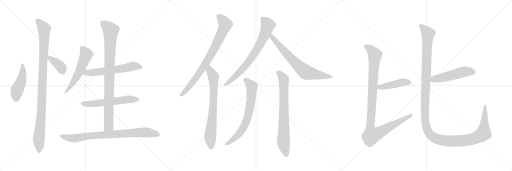
t = 0.00 s
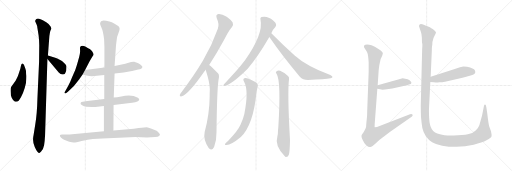
t = 3.09 s
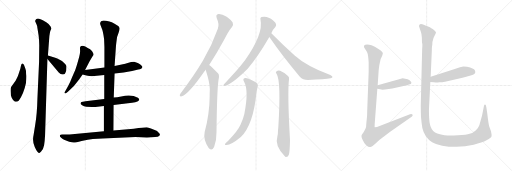
t = 6.17 s
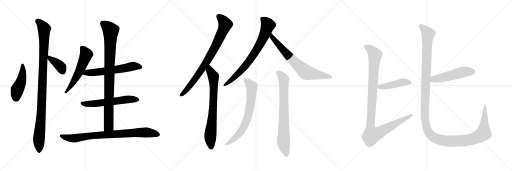
t = 9.26 s
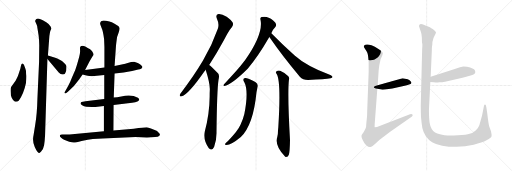
t = 12.34 s
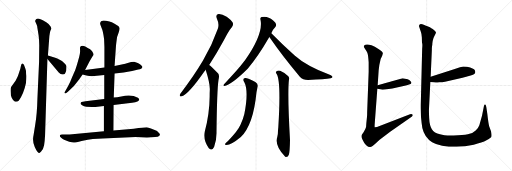
t = 15.43 s

The animated SVG that drew these frames (rendered in a browser with its animation timeline set to each time). Animation: 18 CSS @keyframes rules; one cycle of 15.43 s.

<svg version="1.1" viewBox="0 0 3072 1024" xmlns="http://www.w3.org/2000/svg">
  <g stroke="lightgray" stroke-dasharray="1,1" stroke-width="1" transform="scale(4, 4)">
    <line x1="0" y1="0" x2="256" y2="256"></line>
    <line x1="256" y1="0" x2="0" y2="256"></line>
    <line x1="128" y1="0" x2="128" y2="256"></line>
    <line x1="0" y1="128" x2="256" y2="128"></line>
    <line x1="256" y1="0" x2="512" y2="256"></line>
    <line x1="512" y1="0" x2="256" y2="256"></line>
    <line x1="384" y1="0" x2="384" y2="256"></line>
    <line x1="256" y1="128" x2="512" y2="128"></line>
    <line x1="512" y1="0" x2="768" y2="256"></line>
    <line x1="768" y1="0" x2="512" y2="256"></line>
    <line x1="640" y1="0" x2="640" y2="256"></line>
    <line x1="512" y1="128" x2="768" y2="128"></line>
  </g>
<g transform="scale(1, -1) translate(0, -850)">
   <style type="text/css">
    @keyframes keyframes0 {
      from {
       stroke: black;
       stroke-dashoffset: 463;
       stroke-width: 128;
       }
       60% {
       animation-timing-function: step-end;
       stroke: black;
       stroke-dashoffset: 0;
       stroke-width: 128;
       }
       to {
       stroke: black;
       stroke-width: 1024;
       }
       }
       #make-me-a-hanzi-animation-0 {
         animation: keyframes0 0.626790s both;
         animation-delay: 0.000000s;
         animation-timing-function: linear;
       }
    @keyframes keyframes1 {
      from {
       stroke: black;
       stroke-dashoffset: 1051;
       stroke-width: 128;
       }
       77% {
       animation-timing-function: step-end;
       stroke: black;
       stroke-dashoffset: 0;
       stroke-width: 128;
       }
       to {
       stroke: black;
       stroke-width: 1024;
       }
       }
       #make-me-a-hanzi-animation-1 {
         animation: keyframes1 1.105306s both;
         animation-delay: 0.626790s;
         animation-timing-function: linear;
       }
    @keyframes keyframes2 {
      from {
       stroke: black;
       stroke-dashoffset: 385;
       stroke-width: 128;
       }
       56% {
       animation-timing-function: step-end;
       stroke: black;
       stroke-dashoffset: 0;
       stroke-width: 128;
       }
       to {
       stroke: black;
       stroke-width: 1024;
       }
       }
       #make-me-a-hanzi-animation-2 {
         animation: keyframes2 0.563314s both;
         animation-delay: 1.732096s;
         animation-timing-function: linear;
       }
    @keyframes keyframes3 {
      from {
       stroke: black;
       stroke-dashoffset: 565;
       stroke-width: 128;
       }
       65% {
       animation-timing-function: step-end;
       stroke: black;
       stroke-dashoffset: 0;
       stroke-width: 128;
       }
       to {
       stroke: black;
       stroke-width: 1024;
       }
       }
       #make-me-a-hanzi-animation-3 {
         animation: keyframes3 0.709798s both;
         animation-delay: 2.295410s;
         animation-timing-function: linear;
       }
    @keyframes keyframes4 {
      from {
       stroke: black;
       stroke-dashoffset: 601;
       stroke-width: 128;
       }
       66% {
       animation-timing-function: step-end;
       stroke: black;
       stroke-dashoffset: 0;
       stroke-width: 128;
       }
       to {
       stroke: black;
       stroke-width: 1024;
       }
       }
       #make-me-a-hanzi-animation-4 {
         animation: keyframes4 0.739095s both;
         animation-delay: 3.005208s;
         animation-timing-function: linear;
       }
    @keyframes keyframes5 {
      from {
       stroke: black;
       stroke-dashoffset: 593;
       stroke-width: 128;
       }
       66% {
       animation-timing-function: step-end;
       stroke: black;
       stroke-dashoffset: 0;
       stroke-width: 128;
       }
       to {
       stroke: black;
       stroke-width: 1024;
       }
       }
       #make-me-a-hanzi-animation-5 {
         animation: keyframes5 0.732585s both;
         animation-delay: 3.744303s;
         animation-timing-function: linear;
       }
    @keyframes keyframes6 {
      from {
       stroke: black;
       stroke-dashoffset: 924;
       stroke-width: 128;
       }
       75% {
       animation-timing-function: step-end;
       stroke: black;
       stroke-dashoffset: 0;
       stroke-width: 128;
       }
       to {
       stroke: black;
       stroke-width: 1024;
       }
       }
       #make-me-a-hanzi-animation-6 {
         animation: keyframes6 1.001953s both;
         animation-delay: 4.476888s;
         animation-timing-function: linear;
       }
    @keyframes keyframes7 {
      from {
       stroke: black;
       stroke-dashoffset: 842;
       stroke-width: 128;
       }
       73% {
       animation-timing-function: step-end;
       stroke: black;
       stroke-dashoffset: 0;
       stroke-width: 128;
       }
       to {
       stroke: black;
       stroke-width: 1024;
       }
       }
       #make-me-a-hanzi-animation-7 {
         animation: keyframes7 0.935221s both;
         animation-delay: 5.478841s;
         animation-timing-function: linear;
       }
    @keyframes keyframes8 {
      from {
       stroke: black;
       stroke-dashoffset: 819;
       stroke-width: 128;
       }
       73% {
       animation-timing-function: step-end;
       stroke: black;
       stroke-dashoffset: 0;
       stroke-width: 128;
       }
       to {
       stroke: black;
       stroke-width: 1024;
       }
       }
       #make-me-a-hanzi-animation-8 {
         animation: keyframes8 0.916504s both;
         animation-delay: 6.414062s;
         animation-timing-function: linear;
       }
    @keyframes keyframes9 {
      from {
       stroke: black;
       stroke-dashoffset: 747;
       stroke-width: 128;
       }
       71% {
       animation-timing-function: step-end;
       stroke: black;
       stroke-dashoffset: 0;
       stroke-width: 128;
       }
       to {
       stroke: black;
       stroke-width: 1024;
       }
       }
       #make-me-a-hanzi-animation-9 {
         animation: keyframes9 0.857910s both;
         animation-delay: 7.330566s;
         animation-timing-function: linear;
       }
    @keyframes keyframes10 {
      from {
       stroke: black;
       stroke-dashoffset: 757;
       stroke-width: 128;
       }
       71% {
       animation-timing-function: step-end;
       stroke: black;
       stroke-dashoffset: 0;
       stroke-width: 128;
       }
       to {
       stroke: black;
       stroke-width: 1024;
       }
       }
       #make-me-a-hanzi-animation-10 {
         animation: keyframes10 0.866048s both;
         animation-delay: 8.188476s;
         animation-timing-function: linear;
       }
    @keyframes keyframes11 {
      from {
       stroke: black;
       stroke-dashoffset: 719;
       stroke-width: 128;
       }
       70% {
       animation-timing-function: step-end;
       stroke: black;
       stroke-dashoffset: 0;
       stroke-width: 128;
       }
       to {
       stroke: black;
       stroke-width: 1024;
       }
       }
       #make-me-a-hanzi-animation-11 {
         animation: keyframes11 0.835124s both;
         animation-delay: 9.054524s;
         animation-timing-function: linear;
       }
    @keyframes keyframes12 {
      from {
       stroke: black;
       stroke-dashoffset: 708;
       stroke-width: 128;
       }
       70% {
       animation-timing-function: step-end;
       stroke: black;
       stroke-dashoffset: 0;
       stroke-width: 128;
       }
       to {
       stroke: black;
       stroke-width: 1024;
       }
       }
       #make-me-a-hanzi-animation-12 {
         animation: keyframes12 0.826172s both;
         animation-delay: 9.889648s;
         animation-timing-function: linear;
       }
    @keyframes keyframes13 {
      from {
       stroke: black;
       stroke-dashoffset: 770;
       stroke-width: 128;
       }
       71% {
       animation-timing-function: step-end;
       stroke: black;
       stroke-dashoffset: 0;
       stroke-width: 128;
       }
       to {
       stroke: black;
       stroke-width: 1024;
       }
       }
       #make-me-a-hanzi-animation-13 {
         animation: keyframes13 0.876628s both;
         animation-delay: 10.715820s;
         animation-timing-function: linear;
       }
    @keyframes keyframes14 {
      from {
       stroke: black;
       stroke-dashoffset: 449;
       stroke-width: 128;
       }
       59% {
       animation-timing-function: step-end;
       stroke: black;
       stroke-dashoffset: 0;
       stroke-width: 128;
       }
       to {
       stroke: black;
       stroke-width: 1024;
       }
       }
       #make-me-a-hanzi-animation-14 {
         animation: keyframes14 0.615397s both;
         animation-delay: 11.592448s;
         animation-timing-function: linear;
       }
    @keyframes keyframes15 {
      from {
       stroke: black;
       stroke-dashoffset: 1082;
       stroke-width: 128;
       }
       78% {
       animation-timing-function: step-end;
       stroke: black;
       stroke-dashoffset: 0;
       stroke-width: 128;
       }
       to {
       stroke: black;
       stroke-width: 1024;
       }
       }
       #make-me-a-hanzi-animation-15 {
         animation: keyframes15 1.130534s both;
         animation-delay: 12.207845s;
         animation-timing-function: linear;
       }
    @keyframes keyframes16 {
      from {
       stroke: black;
       stroke-dashoffset: 511;
       stroke-width: 128;
       }
       62% {
       animation-timing-function: step-end;
       stroke: black;
       stroke-dashoffset: 0;
       stroke-width: 128;
       }
       to {
       stroke: black;
       stroke-width: 1024;
       }
       }
       #make-me-a-hanzi-animation-16 {
         animation: keyframes16 0.665853s both;
         animation-delay: 13.338379s;
         animation-timing-function: linear;
       }
    @keyframes keyframes17 {
      from {
       stroke: black;
       stroke-dashoffset: 1438;
       stroke-width: 128;
       }
       82% {
       animation-timing-function: step-end;
       stroke: black;
       stroke-dashoffset: 0;
       stroke-width: 128;
       }
       to {
       stroke: black;
       stroke-width: 1024;
       }
       }
       #make-me-a-hanzi-animation-17 {
         animation: keyframes17 1.420247s both;
         animation-delay: 14.004232s;
         animation-timing-function: linear;
       }
</style>
<path d="M 158.5 394.5 Q 156.5 407.5 155.5 428.5 Q 150.5 445.5 143.5 462.5 Q 129.5 481.5 125.5 455.5 Q 123.5 441.5 115.5 418.5 Q 108.5 395.5 105.5 390.5 L 93.5 366.5 L 66.5 329.5 Q 63.5 325.5 63.5 306.5 L 65.5 278.5 Q 68.5 266.5 77.5 252.5 Q 87.5 238.5 95.5 240.5 Q 105.5 240.5 113.5 248.5 Q 142.5 289.5 155.5 351.5 Q 158.5 376.5 158.5 394.5 Z" fill="lightgray"></path> 
<path d="M 270.5 40.5 L 284.5 497.5 L 287.5 518.5 L 294.5 610.5 Q 296.5 658.5 308.5 679.5 L 303.5 692.5 Q 299.5 703.5 277.5 717.5 Q 255.5 731.5 239.5 737.5 Q 224.5 742.5 216.5 735.5 Q 209.5 727.5 211.5 721.5 L 219.5 703.5 Q 224.5 691.5 223.5 688.5 L 231.5 639.5 Q 235.5 607.5 235.5 581.5 L 234.5 480.5 L 224.5 258.5 Q 222.5 169.5 211.5 103.5 L 201.5 40.5 Q 192.5 4.5 208.5 -30.5 Q 224.5 -66.5 236.5 -66.5 L 245.5 -59.5 Q 261.5 -42.5 264.5 -20.5 Q 268.5 1.5 270.5 40.5 Z" fill="lightgray"></path> 
<path d="M 284.5 497.5 L 352.5 416.5 Q 363.5 404.5 374.5 404.5 Q 385.5 403.5 389.5 408.5 Q 395.5 418.5 397.5 427.5 Q 399.5 448.5 398.5 454.5 Q 397.5 460.5 389.5 468.5 Q 376.5 485.5 343.5 499.5 L 331.5 504.5 L 287.5 518.5 C 259.5 527.5 265.5 520.5 284.5 497.5 Z" fill="lightgray"></path> 
<path d="M 510.5 430.5 L 538.5 484.5 L 556.5 514.5 Q 561.5 520.5 561.5 524.5 Q 562.5 528.5 553.5 542.5 Q 545.5 552.5 538.5 556.5 Q 532.5 559.5 511.5 572.5 Q 490.5 580.5 481.5 570.5 Q 478.5 566.5 480.5 549.5 Q 482.5 531.5 469.5 489.5 Q 457.5 446.5 451.5 431.5 L 432.5 387.5 Q 420.5 355.5 409.5 336.5 L 395.5 310.5 L 386.5 296.5 Q 386.5 292.5 390.5 290.5 Q 396.5 290.5 407.5 300.5 L 443.5 335.5 L 474.5 374.5 L 495.5 404.5 L 510.5 430.5 Z" fill="lightgray"></path> 
<path d="M 687.5 410.5 L 741.5 416.5 L 792.5 425.5 L 829.5 433.5 Q 851.5 436.5 854.5 448.5 Q 855.5 451.5 848.5 458.5 Q 842.5 465.5 826.5 472.5 Q 810.5 479.5 805.5 480.5 Q 800.5 481.5 786.5 479.5 L 751.5 468.5 L 687.5 454.5 L 626.5 445.5 L 510.5 430.5 C 480.5 426.5 466.5 413.5 495.5 404.5 L 518.5 397.5 Q 543.5 391.5 566.5 394.5 L 625.5 400.5 L 687.5 410.5 Z" fill="lightgray"></path> 
<path d="M 681.5 220.5 L 792.5 234.5 Q 835.5 241.5 835.5 254.5 L 833.5 258.5 L 827.5 264.5 Q 788.5 287.5 727.5 272.5 Q 701.5 267.5 682.5 265.5 L 625.5 256.5 L 512.5 243.5 Q 495.5 240.5 488.5 238.5 Q 485.5 236.5 483.5 231.5 Q 481.5 226.5 492.5 219.5 Q 503.5 211.5 517.5 210.5 L 550.5 208.5 Q 569.5 208.5 572.5 209.5 L 623.5 215.5 L 681.5 220.5 Z" fill="lightgray"></path> 
<path d="M 680.5 68.5 L 681.5 220.5 L 682.5 265.5 L 687.5 410.5 L 687.5 454.5 L 695.5 570.5 Q 696.5 585.5 702.5 628.5 L 711.5 654.5 Q 719.5 674.5 717.5 683.5 Q 713.5 691.5 709.5 695.5 Q 705.5 698.5 687.5 708.5 Q 669.5 717.5 656.5 721.5 Q 617.5 731.5 610.5 724.5 Q 607.5 723.5 602.5 717.5 L 600.5 710.5 Q 599.5 707.5 608.5 686.5 Q 618.5 665.5 624.5 616.5 L 626.5 569.5 L 626.5 445.5 L 625.5 400.5 L 625.5 256.5 L 623.5 215.5 L 623.5 63.5 C 623.5 33.5 680.5 38.5 680.5 68.5 Z" fill="lightgray"></path> 
<path d="M 831.5 82.5 L 802.5 78.5 L 680.5 68.5 L 623.5 63.5 L 417.5 44.5 L 372.5 44.5 Q 361.5 44.5 359.5 39.5 Q 357.5 33.5 365.5 25.5 Q 373.5 17.5 384.5 12.5 L 415.5 0.5 Q 433.5 -4.5 441.5 -4.5 Q 449.5 -5.5 489.5 4.5 Q 529.5 13.5 556.5 16.5 L 615.5 20.5 L 813.5 28.5 L 881.5 26.5 L 930.5 28.5 Q 949.5 28.5 954.5 34.5 Q 959.5 40.5 959.5 43.5 Q 960.5 45.5 953.5 52.5 Q 947.5 62.5 939.5 66.5 Q 931.5 70.5 909.5 78.5 Q 888.5 86.5 880.5 87.5 Q 873.5 87.5 831.5 82.5 Z" fill="lightgray"></path> 
<path d="M 1255.0 461.5 Q 1298.0 525.5 1344.0 610.5 Q 1369.0 662.5 1392.0 689.5 Q 1402.0 701.5 1396.0 715.5 Q 1390.0 728.5 1360.0 750.5 Q 1330.0 768.5 1311.0 766.5 Q 1292.0 763.5 1301.0 740.5 Q 1317.0 707.5 1307.0 678.5 Q 1273.0 581.5 1218.0 487.5 Q 1166.0 399.5 1091.0 300.5 Q 1081.0 288.5 1079.0 282.5 Q 1076.0 269.5 1091.0 273.5 Q 1130.0 283.5 1226.0 421.5 Q 1230.0 427.5 1234.0 432.5 L 1255.0 461.5 Z" fill="lightgray"></path> 
<path d="M 1234.0 432.5 Q 1258.0 357.5 1259.0 317.5 Q 1258.0 295.5 1258.0 272.5 Q 1257.0 166.5 1228.0 58.5 Q 1218.0 13.5 1252.0 -37.5 Q 1253.0 -37.5 1255.0 -40.5 Q 1273.0 -56.5 1285.0 -29.5 Q 1300.0 10.5 1299.0 57.5 Q 1302.0 313.5 1311.0 371.5 Q 1318.0 398.5 1309.0 409.5 Q 1264.0 457.5 1255.0 461.5 C 1231.0 480.5 1225.0 461.5 1234.0 432.5 Z" fill="lightgray"></path> 
<path d="M 1628.0 651.5 Q 1637.0 675.5 1652.0 689.5 Q 1659.0 696.5 1656.0 706.5 Q 1655.0 716.5 1639.0 728.5 Q 1603.0 758.5 1569.0 748.5 Q 1559.0 744.5 1563.0 732.5 Q 1582.0 648.5 1469.0 487.5 Q 1466.0 484.5 1464.0 481.5 Q 1430.0 435.5 1343.0 344.5 Q 1336.0 337.5 1346.0 335.5 Q 1388.0 341.5 1486.0 438.5 Q 1546.0 507.5 1616.0 628.5 L 1628.0 651.5 Z" fill="lightgray"></path> 
<path d="M 1616.0 628.5 Q 1695.0 513.5 1799.0 390.5 Q 1817.0 371.5 1848.0 371.5 Q 1951.0 375.5 1984.0 381.5 Q 1994.0 382.5 1995.0 388.5 Q 1996.0 392.5 1982.0 400.5 Q 1835.0 457.5 1768.0 518.5 Q 1702.0 576.5 1628.0 651.5 C 1607.0 672.5 1599.0 653.5 1616.0 628.5 Z" fill="lightgray"></path> 
<path d="M 1466.0 357.5 Q 1493.0 303.5 1466.0 167.5 Q 1459.0 137.5 1443.0 102.5 Q 1427.0 65.5 1368.0 5.5 Q 1353.0 -6.5 1350.0 -12.5 Q 1347.0 -19.5 1359.0 -19.5 Q 1387.0 -19.5 1445.0 28.5 Q 1520.0 101.5 1539.0 297.5 Q 1543.0 316.5 1545.0 327.5 Q 1552.0 346.5 1532.0 358.5 Q 1486.0 383.5 1471.0 382.5 Q 1452.0 379.5 1466.0 357.5 Z" fill="lightgray"></path> 
<path d="M 1660.0 407.5 Q 1687.0 365.5 1670.0 89.5 L 1668.0 68.5 Q 1668.0 43.5 1664.0 30.5 Q 1646.0 -23.5 1710.0 -87.5 Q 1711.0 -88.5 1715.0 -91.5 Q 1728.0 -92.5 1733.0 -77.5 Q 1739.0 -59.5 1740.0 10.5 Q 1724.0 292.5 1734.0 375.5 Q 1737.0 388.5 1728.0 395.5 Q 1703.0 417.5 1681.0 426.5 Q 1668.0 430.5 1658.0 422.5 Q 1651.0 418.5 1660.0 407.5 Z" fill="lightgray"></path> 
<path d="M 2446.0 375.0 L 2416.0 381.0 L 2266.0 339.0 C 2237.0 331.0 2234.0 323.0 2264.0 318.0 L 2281.0 315.0 Q 2290.0 312.0 2310.0 314.0 L 2354.0 320.0 L 2428.0 336.0 Q 2438.0 337.0 2459.0 345.0 Q 2473.0 351.0 2466.0 361.0 Q 2459.0 370.0 2446.0 375.0 Z" fill="lightgray"></path> 
<path d="M 2266.0 339.0 L 2272.0 430.0 Q 2275.0 462.0 2282.0 488.0 L 2284.0 497.0 Q 2296.0 520.0 2297.0 530.0 Q 2299.0 539.0 2273.0 556.0 Q 2247.0 573.0 2229.0 580.0 Q 2195.0 590.0 2185.0 578.0 Q 2182.0 572.0 2185.0 566.0 Q 2202.0 541.0 2205.0 532.0 Q 2209.0 523.0 2212.0 477.0 L 2212.0 420.0 L 2203.0 179.0 Q 2203.0 155.0 2202.0 150.0 L 2198.0 111.0 Q 2198.0 86.0 2192.0 77.0 L 2183.0 61.0 Q 2180.0 54.0 2175.0 49.0 Q 2170.0 44.0 2169.0 36.0 Q 2168.0 28.0 2174.0 15.0 Q 2181.0 1.0 2185.0 -5.0 Q 2189.0 -12.0 2199.0 -22.0 Q 2210.0 -32.0 2221.0 -31.0 Q 2233.0 -30.0 2255.0 -8.0 L 2276.0 11.0 L 2341.0 60.0 L 2470.0 150.0 Q 2479.0 157.0 2475.0 164.0 Q 2470.0 170.0 2460.0 166.0 L 2262.0 89.0 L 2249.0 87.0 Q 2247.0 86.0 2248.0 104.0 L 2264.0 318.0 L 2266.0 339.0 Z" fill="lightgray"></path> 
<path d="M 2626.0 356.0 L 2636.0 358.0 Q 2654.0 358.0 2670.0 361.0 L 2775.0 384.0 L 2819.0 396.0 Q 2852.0 404.0 2852.0 419.0 L 2849.0 430.0 Q 2844.0 440.0 2802.0 450.0 L 2780.0 452.0 L 2760.0 448.0 L 2724.0 435.0 L 2584.0 390.0 C 2555.0 381.0 2552.0 362.0 2582.0 359.0 L 2602.0 357.0 Q 2625.0 355.0 2626.0 356.0 Z" fill="lightgray"></path> 
<path d="M 2584.0 390.0 L 2591.0 548.0 Q 2591.0 566.0 2592.0 570.0 L 2594.0 585.0 Q 2593.0 599.0 2601.0 623.0 L 2608.0 638.0 Q 2616.0 652.0 2616.0 656.0 Q 2616.0 659.0 2607.0 668.0 Q 2595.0 680.0 2588.0 682.0 Q 2579.0 689.0 2572.0 691.0 Q 2565.0 693.0 2556.0 697.0 Q 2547.0 701.0 2534.0 705.0 Q 2522.0 708.0 2518.0 704.0 Q 2514.0 699.0 2514.0 694.0 L 2525.0 661.0 Q 2530.0 649.0 2531.0 627.0 L 2532.0 594.0 Q 2536.0 588.0 2533.0 558.0 L 2525.0 235.0 Q 2524.0 218.0 2526.0 149.0 Q 2529.0 115.0 2534.0 83.0 Q 2547.0 26.0 2593.0 -2.0 Q 2640.0 -30.0 2739.0 -30.0 Q 2790.0 -29.0 2842.0 -17.0 Q 2894.0 -6.0 2919.0 9.0 Q 2944.0 23.0 2948.0 29.0 Q 2952.0 41.0 2946.0 64.0 L 2935.0 94.0 Q 2930.0 113.0 2924.0 167.0 L 2918.0 207.0 Q 2916.0 224.0 2911.0 224.0 Q 2906.0 224.0 2904.0 216.0 L 2892.0 156.0 L 2876.0 99.0 Q 2872.0 85.0 2854.0 68.0 Q 2837.0 50.0 2807.0 45.0 Q 2778.0 40.0 2722.0 38.0 Q 2667.0 36.0 2640.0 46.0 Q 2605.0 53.0 2591.0 76.0 Q 2577.0 98.0 2575.0 143.0 Q 2573.0 187.0 2574.0 198.0 L 2582.0 359.0 L 2584.0 390.0 Z" fill="lightgray"></path> 
      <clipPath id="make-me-a-hanzi-clip-0">
      <path d="M 158.5 394.5 Q 156.5 407.5 155.5 428.5 Q 150.5 445.5 143.5 462.5 Q 129.5 481.5 125.5 455.5 Q 123.5 441.5 115.5 418.5 Q 108.5 395.5 105.5 390.5 L 93.5 366.5 L 66.5 329.5 Q 63.5 325.5 63.5 306.5 L 65.5 278.5 Q 68.5 266.5 77.5 252.5 Q 87.5 238.5 95.5 240.5 Q 105.5 240.5 113.5 248.5 Q 142.5 289.5 155.5 351.5 Q 158.5 376.5 158.5 394.5 Z" fill="lightgray"></path>
      </clipPath>
      <path clip-path="url(#make-me-a-hanzi-clip-0)" d="M 133.5 460.5 L 137.5 429.5 L 130.5 376.5 L 103.5 313.5 L 95.5 260.5 " fill="none" id="make-me-a-hanzi-animation-0" stroke-dasharray="335 670" stroke-linecap="round"></path>

      <clipPath id="make-me-a-hanzi-clip-1">
      <path d="M 270.5 40.5 L 284.5 497.5 L 287.5 518.5 L 294.5 610.5 Q 296.5 658.5 308.5 679.5 L 303.5 692.5 Q 299.5 703.5 277.5 717.5 Q 255.5 731.5 239.5 737.5 Q 224.5 742.5 216.5 735.5 Q 209.5 727.5 211.5 721.5 L 219.5 703.5 Q 224.5 691.5 223.5 688.5 L 231.5 639.5 Q 235.5 607.5 235.5 581.5 L 234.5 480.5 L 224.5 258.5 Q 222.5 169.5 211.5 103.5 L 201.5 40.5 Q 192.5 4.5 208.5 -30.5 Q 224.5 -66.5 236.5 -66.5 L 245.5 -59.5 Q 261.5 -42.5 264.5 -20.5 Q 268.5 1.5 270.5 40.5 Z" fill="lightgray"></path>
      </clipPath>
      <path clip-path="url(#make-me-a-hanzi-clip-1)" d="M 226.5 723.5 L 254.5 695.5 L 265.5 675.5 L 248.5 175.5 L 233.5 16.5 L 236.5 -56.5 " fill="none" id="make-me-a-hanzi-animation-1" stroke-dasharray="923 1846" stroke-linecap="round"></path>

      <clipPath id="make-me-a-hanzi-clip-2">
      <path d="M 284.5 497.5 L 352.5 416.5 Q 363.5 404.5 374.5 404.5 Q 385.5 403.5 389.5 408.5 Q 395.5 418.5 397.5 427.5 Q 399.5 448.5 398.5 454.5 Q 397.5 460.5 389.5 468.5 Q 376.5 485.5 343.5 499.5 L 331.5 504.5 L 287.5 518.5 C 259.5 527.5 265.5 520.5 284.5 497.5 Z" fill="lightgray"></path>
      </clipPath>
      <path clip-path="url(#make-me-a-hanzi-clip-2)" d="M 293.5 512.5 L 298.5 499.5 L 358.5 457.5 L 378.5 420.5 " fill="none" id="make-me-a-hanzi-animation-2" stroke-dasharray="257 514" stroke-linecap="round"></path>

      <clipPath id="make-me-a-hanzi-clip-3">
      <path d="M 510.5 430.5 L 538.5 484.5 L 556.5 514.5 Q 561.5 520.5 561.5 524.5 Q 562.5 528.5 553.5 542.5 Q 545.5 552.5 538.5 556.5 Q 532.5 559.5 511.5 572.5 Q 490.5 580.5 481.5 570.5 Q 478.5 566.5 480.5 549.5 Q 482.5 531.5 469.5 489.5 Q 457.5 446.5 451.5 431.5 L 432.5 387.5 Q 420.5 355.5 409.5 336.5 L 395.5 310.5 L 386.5 296.5 Q 386.5 292.5 390.5 290.5 Q 396.5 290.5 407.5 300.5 L 443.5 335.5 L 474.5 374.5 L 495.5 404.5 L 510.5 430.5 Z" fill="lightgray"></path>
      </clipPath>
      <path clip-path="url(#make-me-a-hanzi-clip-3)" d="M 491.5 564.5 L 517.5 524.5 L 511.5 507.5 L 454.5 382.5 L 392.5 296.5 " fill="none" id="make-me-a-hanzi-animation-3" stroke-dasharray="437 874" stroke-linecap="round"></path>

      <clipPath id="make-me-a-hanzi-clip-4">
      <path d="M 687.5 410.5 L 741.5 416.5 L 792.5 425.5 L 829.5 433.5 Q 851.5 436.5 854.5 448.5 Q 855.5 451.5 848.5 458.5 Q 842.5 465.5 826.5 472.5 Q 810.5 479.5 805.5 480.5 Q 800.5 481.5 786.5 479.5 L 751.5 468.5 L 687.5 454.5 L 626.5 445.5 L 510.5 430.5 C 480.5 426.5 466.5 413.5 495.5 404.5 L 518.5 397.5 Q 543.5 391.5 566.5 394.5 L 625.5 400.5 L 687.5 410.5 Z" fill="lightgray"></path>
      </clipPath>
      <path clip-path="url(#make-me-a-hanzi-clip-4)" d="M 503.5 408.5 L 520.5 415.5 L 629.5 422.5 L 800.5 454.5 L 843.5 448.5 " fill="none" id="make-me-a-hanzi-animation-4" stroke-dasharray="473 946" stroke-linecap="round"></path>

      <clipPath id="make-me-a-hanzi-clip-5">
      <path d="M 681.5 220.5 L 792.5 234.5 Q 835.5 241.5 835.5 254.5 L 833.5 258.5 L 827.5 264.5 Q 788.5 287.5 727.5 272.5 Q 701.5 267.5 682.5 265.5 L 625.5 256.5 L 512.5 243.5 Q 495.5 240.5 488.5 238.5 Q 485.5 236.5 483.5 231.5 Q 481.5 226.5 492.5 219.5 Q 503.5 211.5 517.5 210.5 L 550.5 208.5 Q 569.5 208.5 572.5 209.5 L 623.5 215.5 L 681.5 220.5 Z" fill="lightgray"></path>
      </clipPath>
      <path clip-path="url(#make-me-a-hanzi-clip-5)" d="M 493.5 229.5 L 557.5 227.5 L 755.5 254.5 L 828.5 253.5 " fill="none" id="make-me-a-hanzi-animation-5" stroke-dasharray="465 930" stroke-linecap="round"></path>

      <clipPath id="make-me-a-hanzi-clip-6">
      <path d="M 680.5 68.5 L 681.5 220.5 L 682.5 265.5 L 687.5 410.5 L 687.5 454.5 L 695.5 570.5 Q 696.5 585.5 702.5 628.5 L 711.5 654.5 Q 719.5 674.5 717.5 683.5 Q 713.5 691.5 709.5 695.5 Q 705.5 698.5 687.5 708.5 Q 669.5 717.5 656.5 721.5 Q 617.5 731.5 610.5 724.5 Q 607.5 723.5 602.5 717.5 L 600.5 710.5 Q 599.5 707.5 608.5 686.5 Q 618.5 665.5 624.5 616.5 L 626.5 569.5 L 626.5 445.5 L 625.5 400.5 L 625.5 256.5 L 623.5 215.5 L 623.5 63.5 C 623.5 33.5 680.5 38.5 680.5 68.5 Z" fill="lightgray"></path>
      </clipPath>
      <path clip-path="url(#make-me-a-hanzi-clip-6)" d="M 616.5 709.5 L 640.5 693.5 L 664.5 663.5 L 652.5 94.5 L 630.5 71.5 " fill="none" id="make-me-a-hanzi-animation-6" stroke-dasharray="796 1592" stroke-linecap="round"></path>

      <clipPath id="make-me-a-hanzi-clip-7">
      <path d="M 831.5 82.5 L 802.5 78.5 L 680.5 68.5 L 623.5 63.5 L 417.5 44.5 L 372.5 44.5 Q 361.5 44.5 359.5 39.5 Q 357.5 33.5 365.5 25.5 Q 373.5 17.5 384.5 12.5 L 415.5 0.5 Q 433.5 -4.5 441.5 -4.5 Q 449.5 -5.5 489.5 4.5 Q 529.5 13.5 556.5 16.5 L 615.5 20.5 L 813.5 28.5 L 881.5 26.5 L 930.5 28.5 Q 949.5 28.5 954.5 34.5 Q 959.5 40.5 959.5 43.5 Q 960.5 45.5 953.5 52.5 Q 947.5 62.5 939.5 66.5 Q 931.5 70.5 909.5 78.5 Q 888.5 86.5 880.5 87.5 Q 873.5 87.5 831.5 82.5 Z" fill="lightgray"></path>
      </clipPath>
      <path clip-path="url(#make-me-a-hanzi-clip-7)" d="M 368.5 35.5 L 418.5 22.5 L 448.5 21.5 L 553.5 37.5 L 844.5 56.5 L 891.5 55.5 L 949.5 43.5 " fill="none" id="make-me-a-hanzi-animation-7" stroke-dasharray="714 1428" stroke-linecap="round"></path>

      <clipPath id="make-me-a-hanzi-clip-8">
      <path d="M 1255.0 461.5 Q 1298.0 525.5 1344.0 610.5 Q 1369.0 662.5 1392.0 689.5 Q 1402.0 701.5 1396.0 715.5 Q 1390.0 728.5 1360.0 750.5 Q 1330.0 768.5 1311.0 766.5 Q 1292.0 763.5 1301.0 740.5 Q 1317.0 707.5 1307.0 678.5 Q 1273.0 581.5 1218.0 487.5 Q 1166.0 399.5 1091.0 300.5 Q 1081.0 288.5 1079.0 282.5 Q 1076.0 269.5 1091.0 273.5 Q 1130.0 283.5 1226.0 421.5 Q 1230.0 427.5 1234.0 432.5 L 1255.0 461.5 Z" fill="lightgray"></path>
      </clipPath>
      <path clip-path="url(#make-me-a-hanzi-clip-8)" d="M 1313.0 750.5 L 1330.0 737.5 L 1352.0 705.5 L 1308.0 601.5 L 1263.0 516.5 L 1190.0 402.5 L 1123.0 315.5 L 1088.0 282.5 " fill="none" id="make-me-a-hanzi-animation-8" stroke-dasharray="691 1382" stroke-linecap="round"></path>

      <clipPath id="make-me-a-hanzi-clip-9">
      <path d="M 1234.0 432.5 Q 1258.0 357.5 1259.0 317.5 Q 1258.0 295.5 1258.0 272.5 Q 1257.0 166.5 1228.0 58.5 Q 1218.0 13.5 1252.0 -37.5 Q 1253.0 -37.5 1255.0 -40.5 Q 1273.0 -56.5 1285.0 -29.5 Q 1300.0 10.5 1299.0 57.5 Q 1302.0 313.5 1311.0 371.5 Q 1318.0 398.5 1309.0 409.5 Q 1264.0 457.5 1255.0 461.5 C 1231.0 480.5 1225.0 461.5 1234.0 432.5 Z" fill="lightgray"></path>
      </clipPath>
      <path clip-path="url(#make-me-a-hanzi-clip-9)" d="M 1254.0 454.5 L 1259.0 427.5 L 1281.0 391.5 L 1281.0 239.5 L 1262.0 36.5 L 1268.0 -28.5 " fill="none" id="make-me-a-hanzi-animation-9" stroke-dasharray="619 1238" stroke-linecap="round"></path>

      <clipPath id="make-me-a-hanzi-clip-10">
      <path d="M 1628.0 651.5 Q 1637.0 675.5 1652.0 689.5 Q 1659.0 696.5 1656.0 706.5 Q 1655.0 716.5 1639.0 728.5 Q 1603.0 758.5 1569.0 748.5 Q 1559.0 744.5 1563.0 732.5 Q 1582.0 648.5 1469.0 487.5 Q 1466.0 484.5 1464.0 481.5 Q 1430.0 435.5 1343.0 344.5 Q 1336.0 337.5 1346.0 335.5 Q 1388.0 341.5 1486.0 438.5 Q 1546.0 507.5 1616.0 628.5 L 1628.0 651.5 Z" fill="lightgray"></path>
      </clipPath>
      <path clip-path="url(#make-me-a-hanzi-clip-10)" d="M 1573.0 737.5 L 1588.0 727.5 L 1607.0 701.5 L 1583.0 633.5 L 1545.0 560.5 L 1464.0 444.5 L 1394.0 375.5 L 1349.0 341.5 " fill="none" id="make-me-a-hanzi-animation-10" stroke-dasharray="629 1258" stroke-linecap="round"></path>

      <clipPath id="make-me-a-hanzi-clip-11">
      <path d="M 1616.0 628.5 Q 1695.0 513.5 1799.0 390.5 Q 1817.0 371.5 1848.0 371.5 Q 1951.0 375.5 1984.0 381.5 Q 1994.0 382.5 1995.0 388.5 Q 1996.0 392.5 1982.0 400.5 Q 1835.0 457.5 1768.0 518.5 Q 1702.0 576.5 1628.0 651.5 C 1607.0 672.5 1599.0 653.5 1616.0 628.5 Z" fill="lightgray"></path>
      </clipPath>
      <path clip-path="url(#make-me-a-hanzi-clip-11)" d="M 1631.0 642.5 L 1631.0 628.5 L 1710.0 537.5 L 1776.0 468.5 L 1832.0 420.5 L 1988.0 387.5 " fill="none" id="make-me-a-hanzi-animation-11" stroke-dasharray="591 1182" stroke-linecap="round"></path>

      <clipPath id="make-me-a-hanzi-clip-12">
      <path d="M 1466.0 357.5 Q 1493.0 303.5 1466.0 167.5 Q 1459.0 137.5 1443.0 102.5 Q 1427.0 65.5 1368.0 5.5 Q 1353.0 -6.5 1350.0 -12.5 Q 1347.0 -19.5 1359.0 -19.5 Q 1387.0 -19.5 1445.0 28.5 Q 1520.0 101.5 1539.0 297.5 Q 1543.0 316.5 1545.0 327.5 Q 1552.0 346.5 1532.0 358.5 Q 1486.0 383.5 1471.0 382.5 Q 1452.0 379.5 1466.0 357.5 Z" fill="lightgray"></path>
      </clipPath>
      <path clip-path="url(#make-me-a-hanzi-clip-12)" d="M 1472.0 369.5 L 1497.0 348.5 L 1511.0 327.5 L 1504.0 230.5 L 1491.0 162.5 L 1454.0 73.5 L 1412.0 24.5 L 1357.0 -12.5 " fill="none" id="make-me-a-hanzi-animation-12" stroke-dasharray="580 1160" stroke-linecap="round"></path>

      <clipPath id="make-me-a-hanzi-clip-13">
      <path d="M 1660.0 407.5 Q 1687.0 365.5 1670.0 89.5 L 1668.0 68.5 Q 1668.0 43.5 1664.0 30.5 Q 1646.0 -23.5 1710.0 -87.5 Q 1711.0 -88.5 1715.0 -91.5 Q 1728.0 -92.5 1733.0 -77.5 Q 1739.0 -59.5 1740.0 10.5 Q 1724.0 292.5 1734.0 375.5 Q 1737.0 388.5 1728.0 395.5 Q 1703.0 417.5 1681.0 426.5 Q 1668.0 430.5 1658.0 422.5 Q 1651.0 418.5 1660.0 407.5 Z" fill="lightgray"></path>
      </clipPath>
      <path clip-path="url(#make-me-a-hanzi-clip-13)" d="M 1667.0 416.5 L 1695.0 389.5 L 1703.0 366.5 L 1700.0 8.5 L 1718.0 -82.5 " fill="none" id="make-me-a-hanzi-animation-13" stroke-dasharray="642 1284" stroke-linecap="round"></path>

      <clipPath id="make-me-a-hanzi-clip-14">
      <path d="M 2446.0 375.0 L 2416.0 381.0 L 2266.0 339.0 C 2237.0 331.0 2234.0 323.0 2264.0 318.0 L 2281.0 315.0 Q 2290.0 312.0 2310.0 314.0 L 2354.0 320.0 L 2428.0 336.0 Q 2438.0 337.0 2459.0 345.0 Q 2473.0 351.0 2466.0 361.0 Q 2459.0 370.0 2446.0 375.0 Z" fill="lightgray"></path>
      </clipPath>
      <path clip-path="url(#make-me-a-hanzi-clip-14)" d="M 2269.0 323.0 L 2419.0 358.0 L 2458.0 355.0 " fill="none" id="make-me-a-hanzi-animation-14" stroke-dasharray="321 642" stroke-linecap="round"></path>

      <clipPath id="make-me-a-hanzi-clip-15">
      <path d="M 2266.0 339.0 L 2272.0 430.0 Q 2275.0 462.0 2282.0 488.0 L 2284.0 497.0 Q 2296.0 520.0 2297.0 530.0 Q 2299.0 539.0 2273.0 556.0 Q 2247.0 573.0 2229.0 580.0 Q 2195.0 590.0 2185.0 578.0 Q 2182.0 572.0 2185.0 566.0 Q 2202.0 541.0 2205.0 532.0 Q 2209.0 523.0 2212.0 477.0 L 2212.0 420.0 L 2203.0 179.0 Q 2203.0 155.0 2202.0 150.0 L 2198.0 111.0 Q 2198.0 86.0 2192.0 77.0 L 2183.0 61.0 Q 2180.0 54.0 2175.0 49.0 Q 2170.0 44.0 2169.0 36.0 Q 2168.0 28.0 2174.0 15.0 Q 2181.0 1.0 2185.0 -5.0 Q 2189.0 -12.0 2199.0 -22.0 Q 2210.0 -32.0 2221.0 -31.0 Q 2233.0 -30.0 2255.0 -8.0 L 2276.0 11.0 L 2341.0 60.0 L 2470.0 150.0 Q 2479.0 157.0 2475.0 164.0 Q 2470.0 170.0 2460.0 166.0 L 2262.0 89.0 L 2249.0 87.0 Q 2247.0 86.0 2248.0 104.0 L 2264.0 318.0 L 2266.0 339.0 Z" fill="lightgray"></path>
      </clipPath>
      <path clip-path="url(#make-me-a-hanzi-clip-15)" d="M 2195.0 572.0 L 2215.0 562.0 L 2250.0 521.0 L 2222.0 102.0 L 2230.0 39.0 L 2282.0 59.0 L 2467.0 159.0 " fill="none" id="make-me-a-hanzi-animation-15" stroke-dasharray="954 1908" stroke-linecap="round"></path>

      <clipPath id="make-me-a-hanzi-clip-16">
      <path d="M 2626.0 356.0 L 2636.0 358.0 Q 2654.0 358.0 2670.0 361.0 L 2775.0 384.0 L 2819.0 396.0 Q 2852.0 404.0 2852.0 419.0 L 2849.0 430.0 Q 2844.0 440.0 2802.0 450.0 L 2780.0 452.0 L 2760.0 448.0 L 2724.0 435.0 L 2584.0 390.0 C 2555.0 381.0 2552.0 362.0 2582.0 359.0 L 2602.0 357.0 Q 2625.0 355.0 2626.0 356.0 Z" fill="lightgray"></path>
      </clipPath>
      <path clip-path="url(#make-me-a-hanzi-clip-16)" d="M 2588.0 366.0 L 2602.0 376.0 L 2661.0 386.0 L 2771.0 417.0 L 2835.0 420.0 " fill="none" id="make-me-a-hanzi-animation-16" stroke-dasharray="383 766" stroke-linecap="round"></path>

      <clipPath id="make-me-a-hanzi-clip-17">
      <path d="M 2584.0 390.0 L 2591.0 548.0 Q 2591.0 566.0 2592.0 570.0 L 2594.0 585.0 Q 2593.0 599.0 2601.0 623.0 L 2608.0 638.0 Q 2616.0 652.0 2616.0 656.0 Q 2616.0 659.0 2607.0 668.0 Q 2595.0 680.0 2588.0 682.0 Q 2579.0 689.0 2572.0 691.0 Q 2565.0 693.0 2556.0 697.0 Q 2547.0 701.0 2534.0 705.0 Q 2522.0 708.0 2518.0 704.0 Q 2514.0 699.0 2514.0 694.0 L 2525.0 661.0 Q 2530.0 649.0 2531.0 627.0 L 2532.0 594.0 Q 2536.0 588.0 2533.0 558.0 L 2525.0 235.0 Q 2524.0 218.0 2526.0 149.0 Q 2529.0 115.0 2534.0 83.0 Q 2547.0 26.0 2593.0 -2.0 Q 2640.0 -30.0 2739.0 -30.0 Q 2790.0 -29.0 2842.0 -17.0 Q 2894.0 -6.0 2919.0 9.0 Q 2944.0 23.0 2948.0 29.0 Q 2952.0 41.0 2946.0 64.0 L 2935.0 94.0 Q 2930.0 113.0 2924.0 167.0 L 2918.0 207.0 Q 2916.0 224.0 2911.0 224.0 Q 2906.0 224.0 2904.0 216.0 L 2892.0 156.0 L 2876.0 99.0 Q 2872.0 85.0 2854.0 68.0 Q 2837.0 50.0 2807.0 45.0 Q 2778.0 40.0 2722.0 38.0 Q 2667.0 36.0 2640.0 46.0 Q 2605.0 53.0 2591.0 76.0 Q 2577.0 98.0 2575.0 143.0 Q 2573.0 187.0 2574.0 198.0 L 2582.0 359.0 L 2584.0 390.0 Z" fill="lightgray"></path>
      </clipPath>
      <path clip-path="url(#make-me-a-hanzi-clip-17)" d="M 2525.0 696.0 L 2569.0 647.0 L 2563.0 599.0 L 2549.0 160.0 L 2557.0 93.0 L 2577.0 49.0 L 2612.0 22.0 L 2680.0 6.0 L 2786.0 7.0 L 2869.0 29.0 L 2902.0 52.0 L 2910.0 218.0 " fill="none" id="make-me-a-hanzi-animation-17" stroke-dasharray="1310 2620" stroke-linecap="round"></path>

</g>
</svg>
